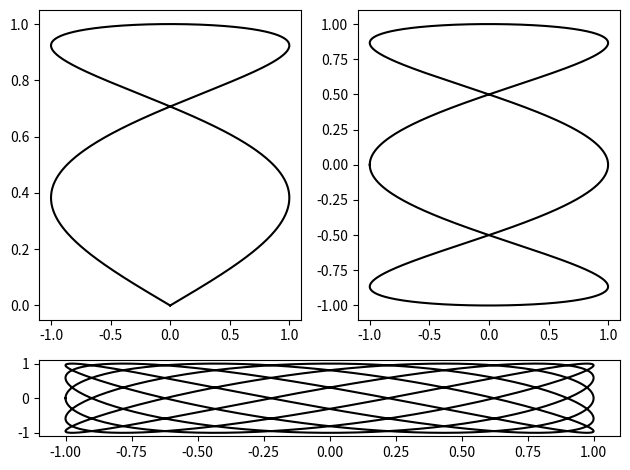

Write the Python code that produced this figure.
import numpy
from matplotlib import pyplot as plot

T = numpy.linspace(-numpy.pi, numpy.pi, 1024)

grid_size = (4, 2)

plot.subplot2grid(grid_size, (0, 0), rowspan=3, colspan=1)
plot.plot(numpy.sin(2 * T), numpy.cos(0.5 * T), c= 'k')

plot.subplot2grid(grid_size, (0, 1), rowspan=3, colspan=1)
plot.plot(numpy.cos(3 * T), numpy.sin(T), c= 'k')

plot.subplot2grid(grid_size, (3, 0), rowspan=1, colspan=3)
plot.plot(numpy.cos(5 * T), numpy.sin(7 * T), c= 'k')

plot.tight_layout()
plot.show()
